2-way image classification set "images" from GitHub (christatsao/ocelot); label vocabulary: cell, tissue.

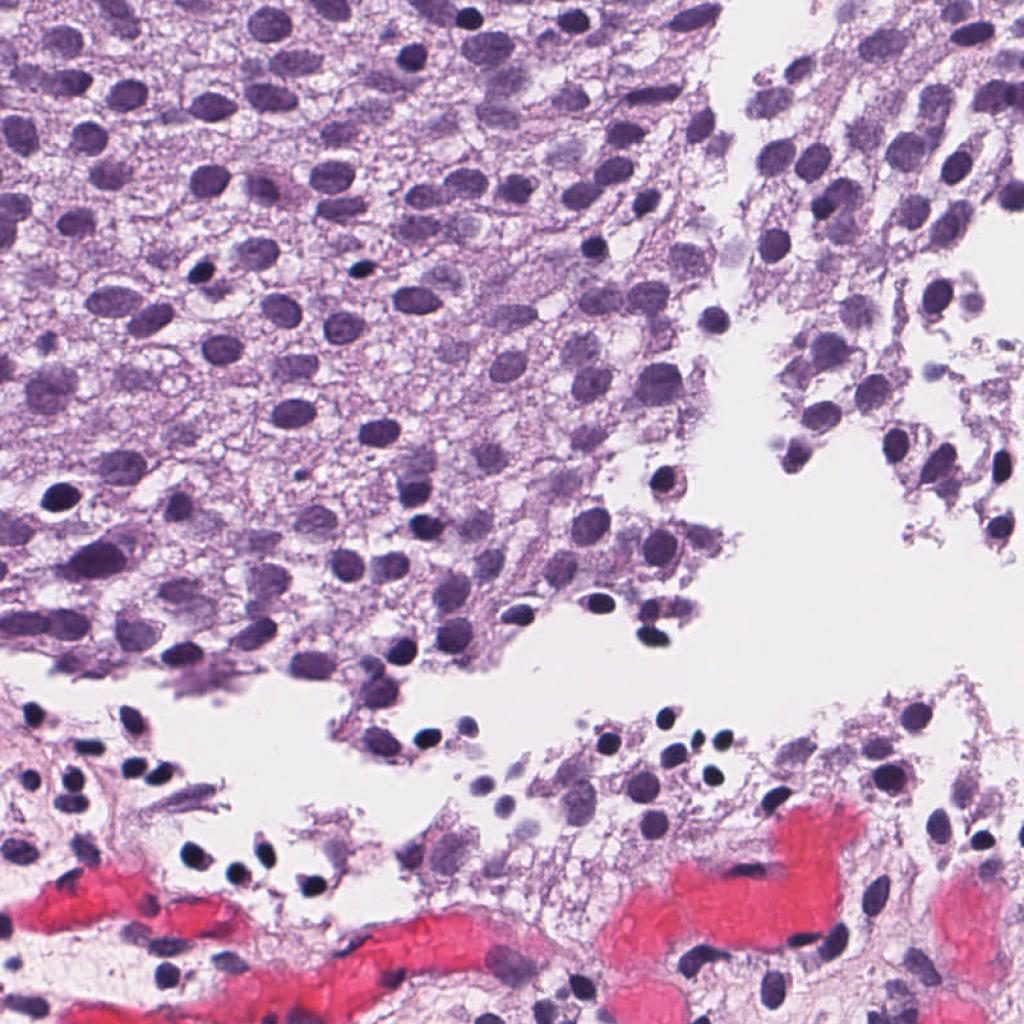
Label: cell

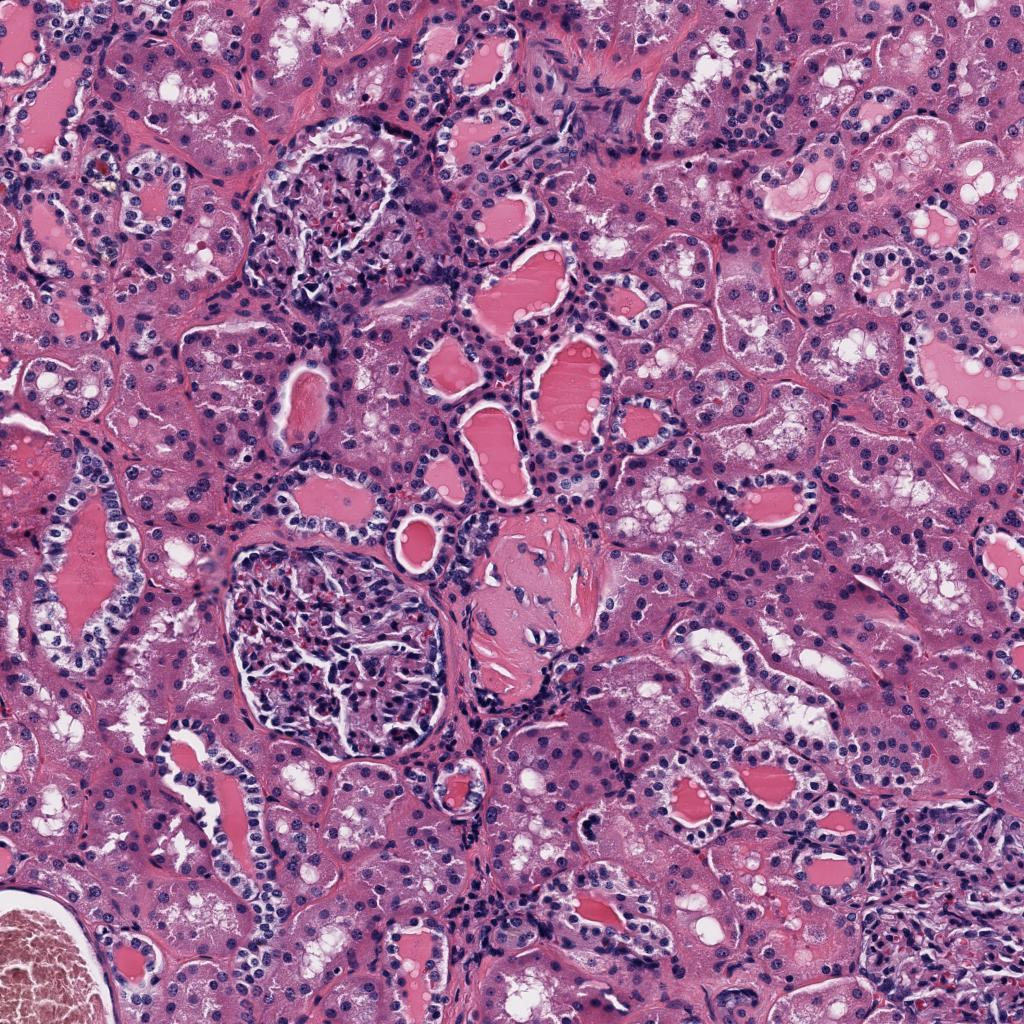
Label: tissue

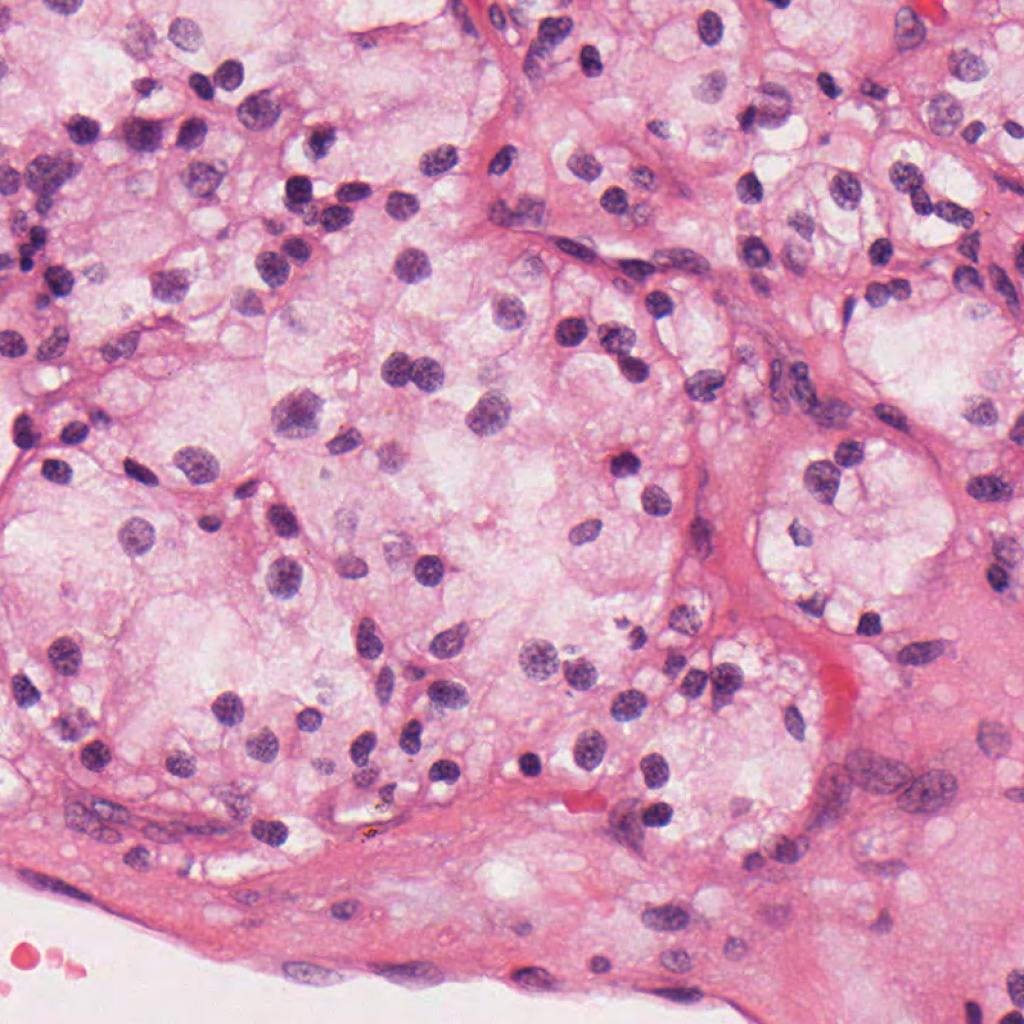
Label: cell

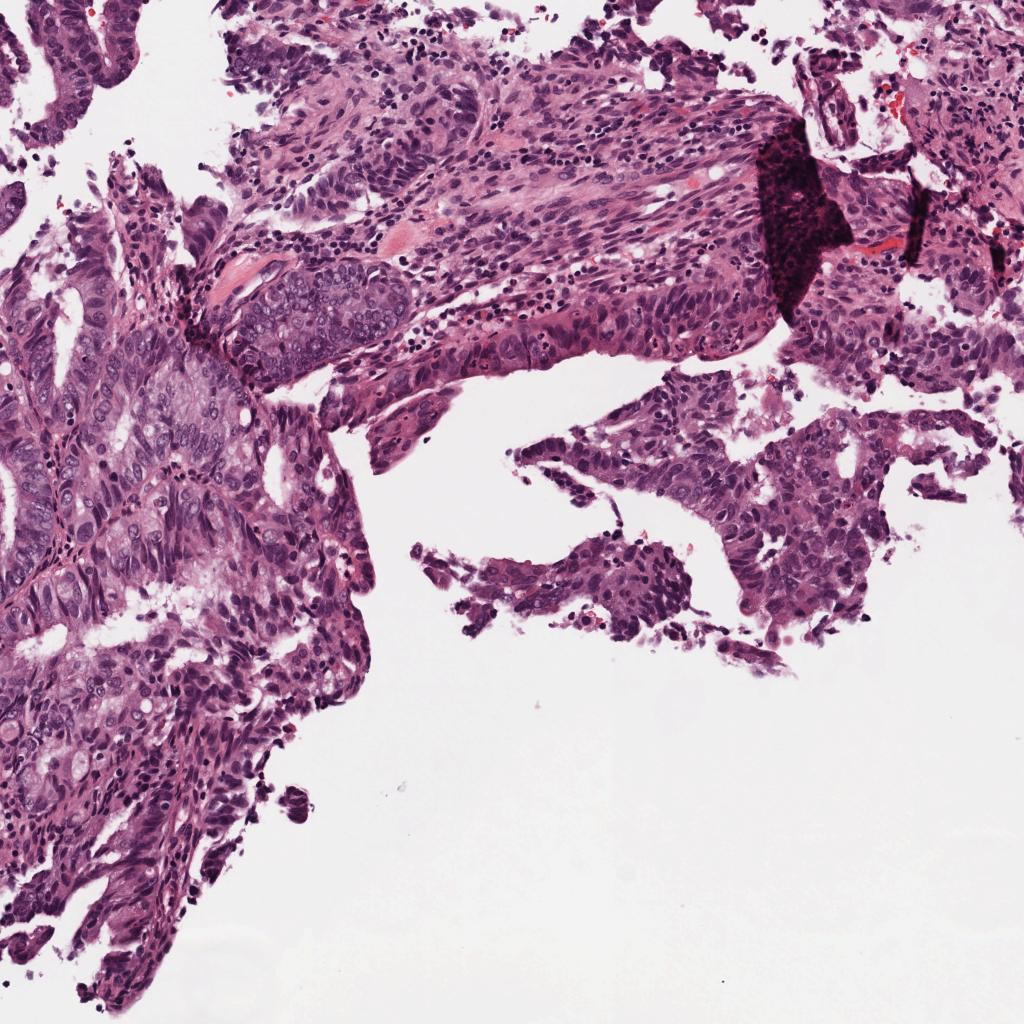
Label: tissue

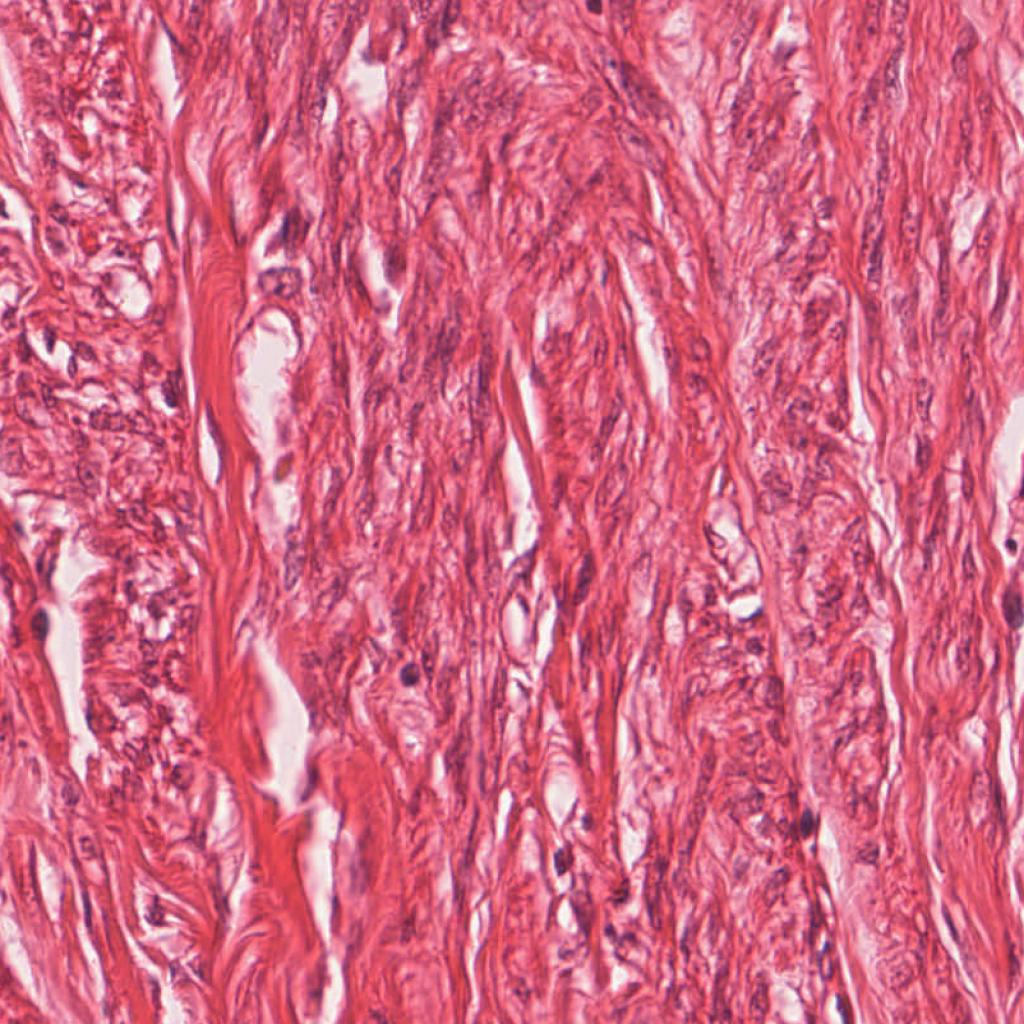
Label: cell

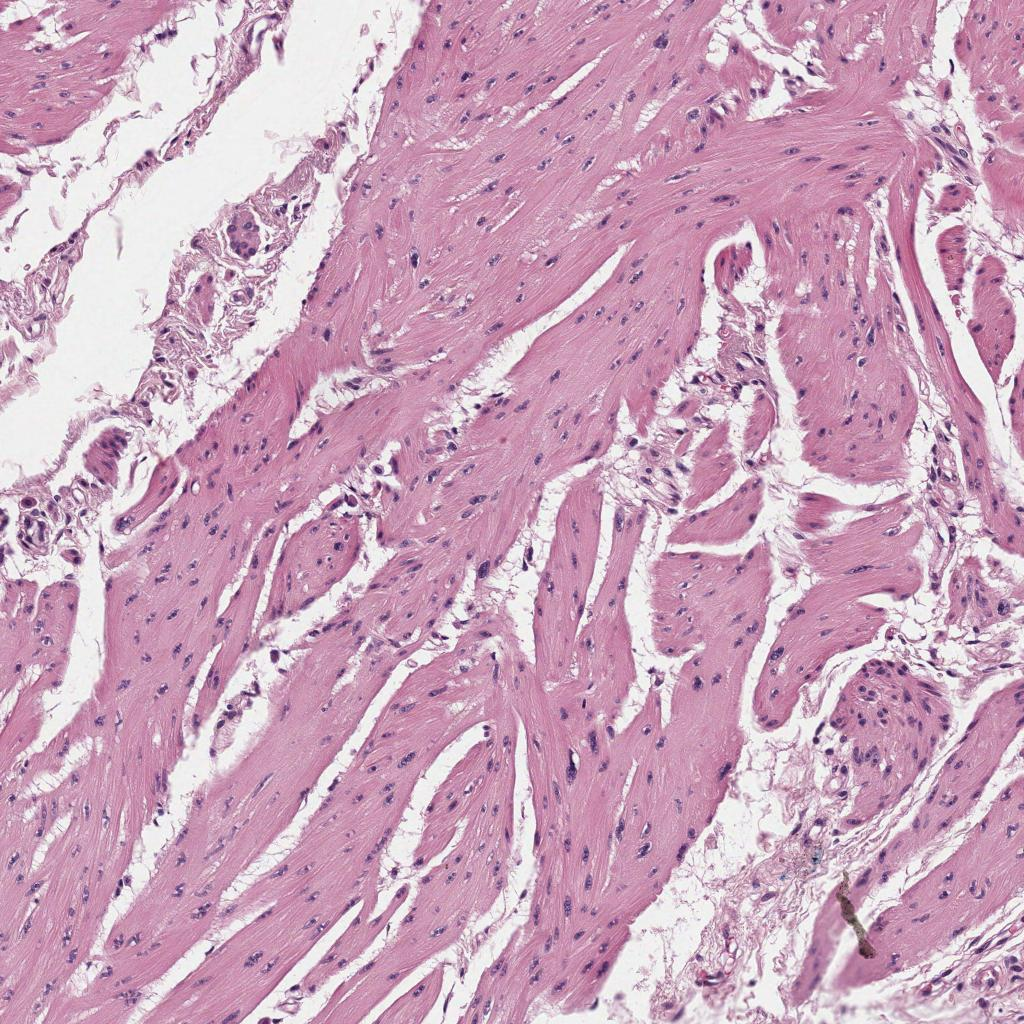
Label: tissue
